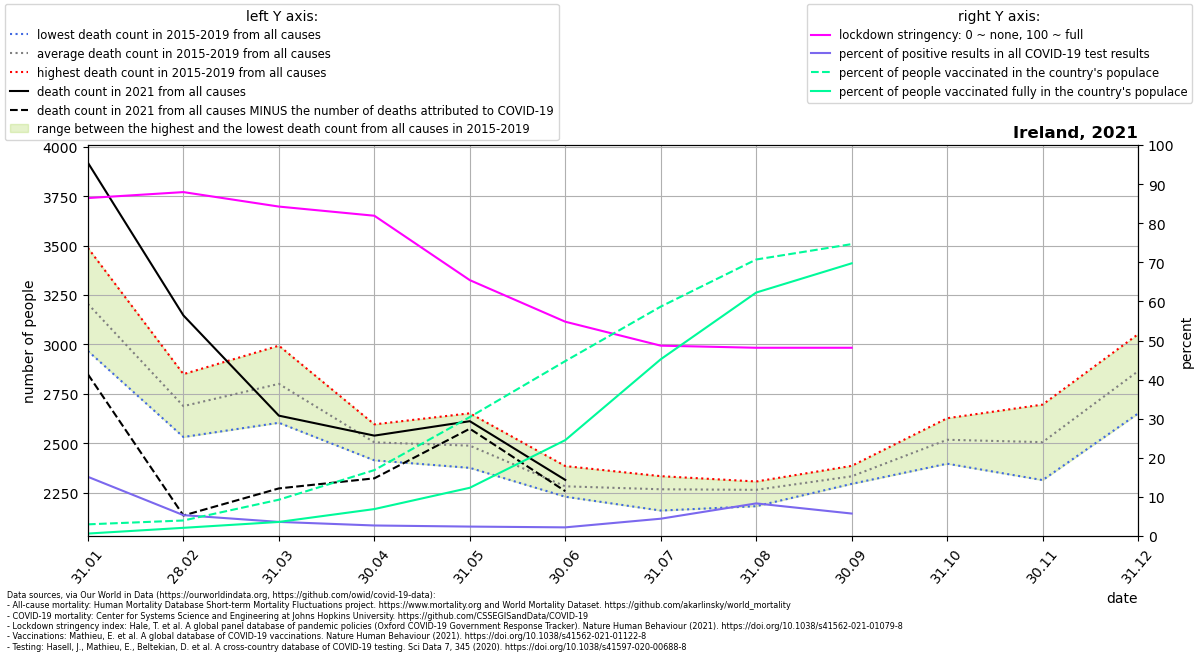

Source data for this figure (header and first rows):
location, date, time, time_unit, deaths_2010_all_ages, deaths_2011_all_ages, deaths_2012_all_ages, deaths_2013_all_ages, deaths_2014_all_ages, deaths_2015_all_ages, deaths_2016_all_ages, deaths_2017_all_ages, deaths_2018_all_ages, deaths_2019_all_ages, deaths_2020_all_ages, deaths_2021_all_ages, new_deaths, new_cases_smoothed, new_tests_smoothed, stringency_index, people_vaccinated, people_fully_vaccinated, population, positive_test_percent
Ireland, 2021-01-31, 1, monthly, , , , , , 2967, 3110, 3425, 3488, 3035, 2949, 3919, 1070, 3389, 22388, 86.44, 149100, 31550, 4982904, 15.14
Ireland, 2021-02-28, 2, monthly, , , , , , 2756, 2688, 2532, 2850, 2615, 2640, 3147, 1012, 892, 16700, 87.96, 198032, 104660, 4982904, 5.342
Ireland, 2021-03-31, 3, monthly, , , , , , 2875, 2846, 2604, 2994, 2685, 2864, 2640, 368.0, 542.6, 15019, 84.26, 462913, 179513, 4982904, 3.613
Ireland, 2021-04-30, 4, monthly, , , , , , 2478, 2533, 2414, 2596, 2504, 3504, 2539, 216.0, 435.8, 16162, 81.92, 840174, 343623, 4982904, 2.696
Ireland, 2021-05-31, 5, monthly, , , , , , 2539, 2489, 2376, 2385, 2652, 2639, 2612, 38.0, 429.9, 17792, 65.44, 1516404, 615009, 4982904, 2.416
Ireland, 2021-06-30, 6, monthly, , , , , , 2241, 2266, 2230, 2291, 2385, 2205, 2315, 57.0, 345, 15550, 54.81, 2229347, 1222288, 4982904, 2.219
Ireland, 2021-07-31, 7, monthly, , , , , , 2160, 2301, 2217, 2334, 2326, 2239, , 37.0, 828.3, 18693, 48.69, 2923781, 2252726, 4982904, 4.431
Ireland, 2021-08-31, 8, monthly, , , , , , 2286, 2182, 2305, 2244, 2307, 2339, , 57.0, 1641, 19668, 48.15, 3524013, 3102965, 4982904, 8.342
Ireland, 2021-09-30, 9, monthly, , , , , , 2333, 2333, 2319, 2295, 2386, 2364, , 87.0, 1223, 21260, 48.15, 3720094, 3475402, 4982904, 5.752
Ireland, 2021-10-31, 10, monthly, , , , , , 2527, 2397, 2556, 2483, 2627, 2709, , , , , , , , , 
Ireland, 2021-11-30, 11, monthly, , , , , , 2314, 2512, 2481, 2527, 2696, 2482, , , , , , , , , 
Ireland, 2021-12-31, 12, monthly, , , , , , 2651, 3010, 2959, 2653, 3052, 2760, , , , , , , , , 
